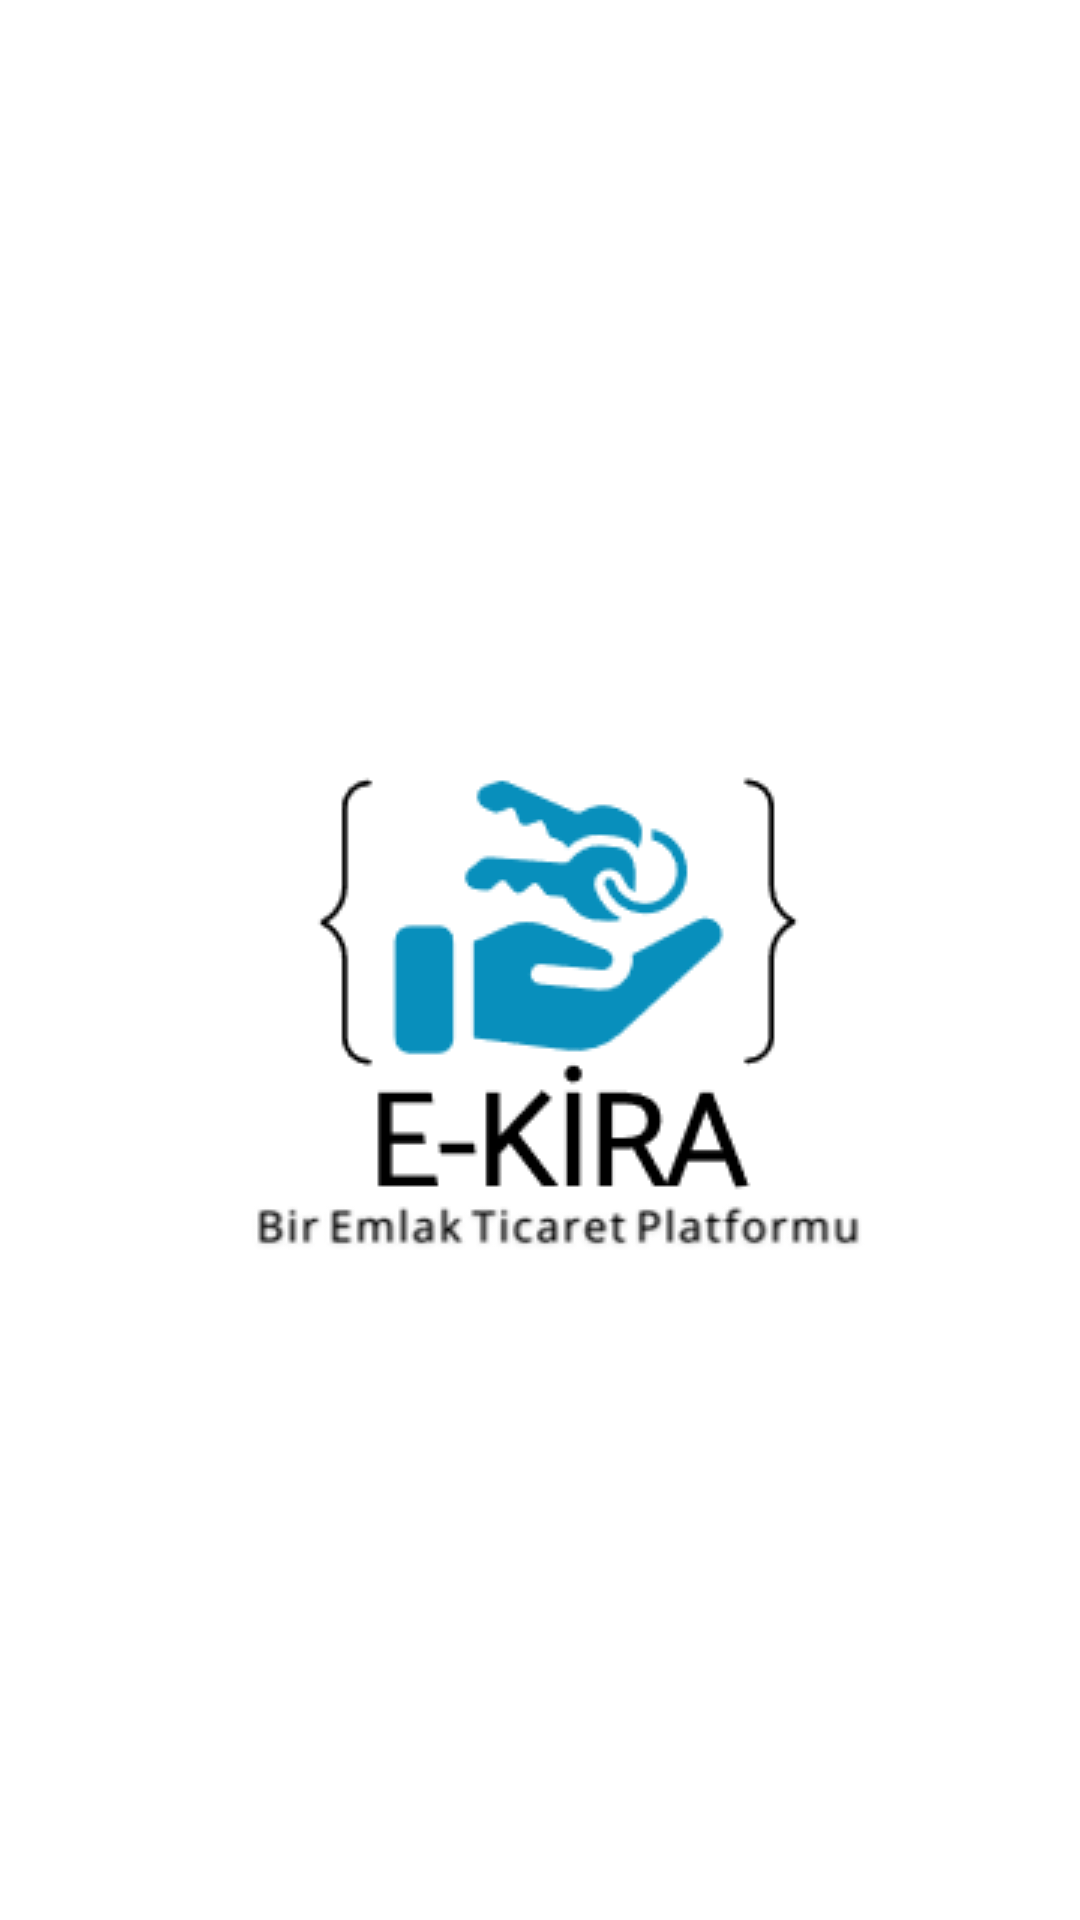

Produce the Android XML layout that renders to this screen, including the resource entries it uses.
<!-- AndroidManifest.xml: activity theme splashScreenTheme -->
<!-- res/layout/activity_splash.xml -->
<?xml version="1.0" encoding="utf-8"?>
<androidx.constraintlayout.widget.ConstraintLayout xmlns:android="http://schemas.android.com/apk/res/android"
    xmlns:app="http://schemas.android.com/apk/res-auto"
    xmlns:tools="http://schemas.android.com/tools"
    android:layout_width="match_parent"
    android:layout_height="match_parent"
    tools:context=".SplashActivity">


    <ImageView
        android:id="@+id/eKira"
        android:alpha="0"
        android:layout_width="0dp"
        android:layout_height="382dp"
        android:background="@drawable/logo"
        app:layout_constraintBottom_toBottomOf="parent"
        app:layout_constraintLeft_toLeftOf="parent"
        app:layout_constraintRight_toRightOf="parent"
        app:layout_constraintTop_toTopOf="parent">

    </ImageView>

</androidx.constraintlayout.widget.ConstraintLayout>
<!-- resources referenced by this layout -->
<resources>
  <!-- drawable logo: png bitmap (drawable-v24, 10981 bytes) -->
  <style name="splashScreenTheme" parent="Theme.MaterialComponents.Light.NoActionBar">
          <item name="android:windowBackground">@drawable/splash_image</item>
          <item name="android:statusBarColor">@color/black</item>
  
  
      </style>
  <!-- drawable splash_image (drawable) -->
  <?xml version="1.0" encoding="utf-8"?>
  <layer-list xmlns:android="http://schemas.android.com/apk/res/android">
          <item android:drawable="@color/white"/>
  
  <item android:drawable="@drawable/logo" android:gravity="center" />
  
      </layer-list>
  <color name="black">#FF000000</color>
  <color name="white">#FFFFFFFF</color>
</resources>
